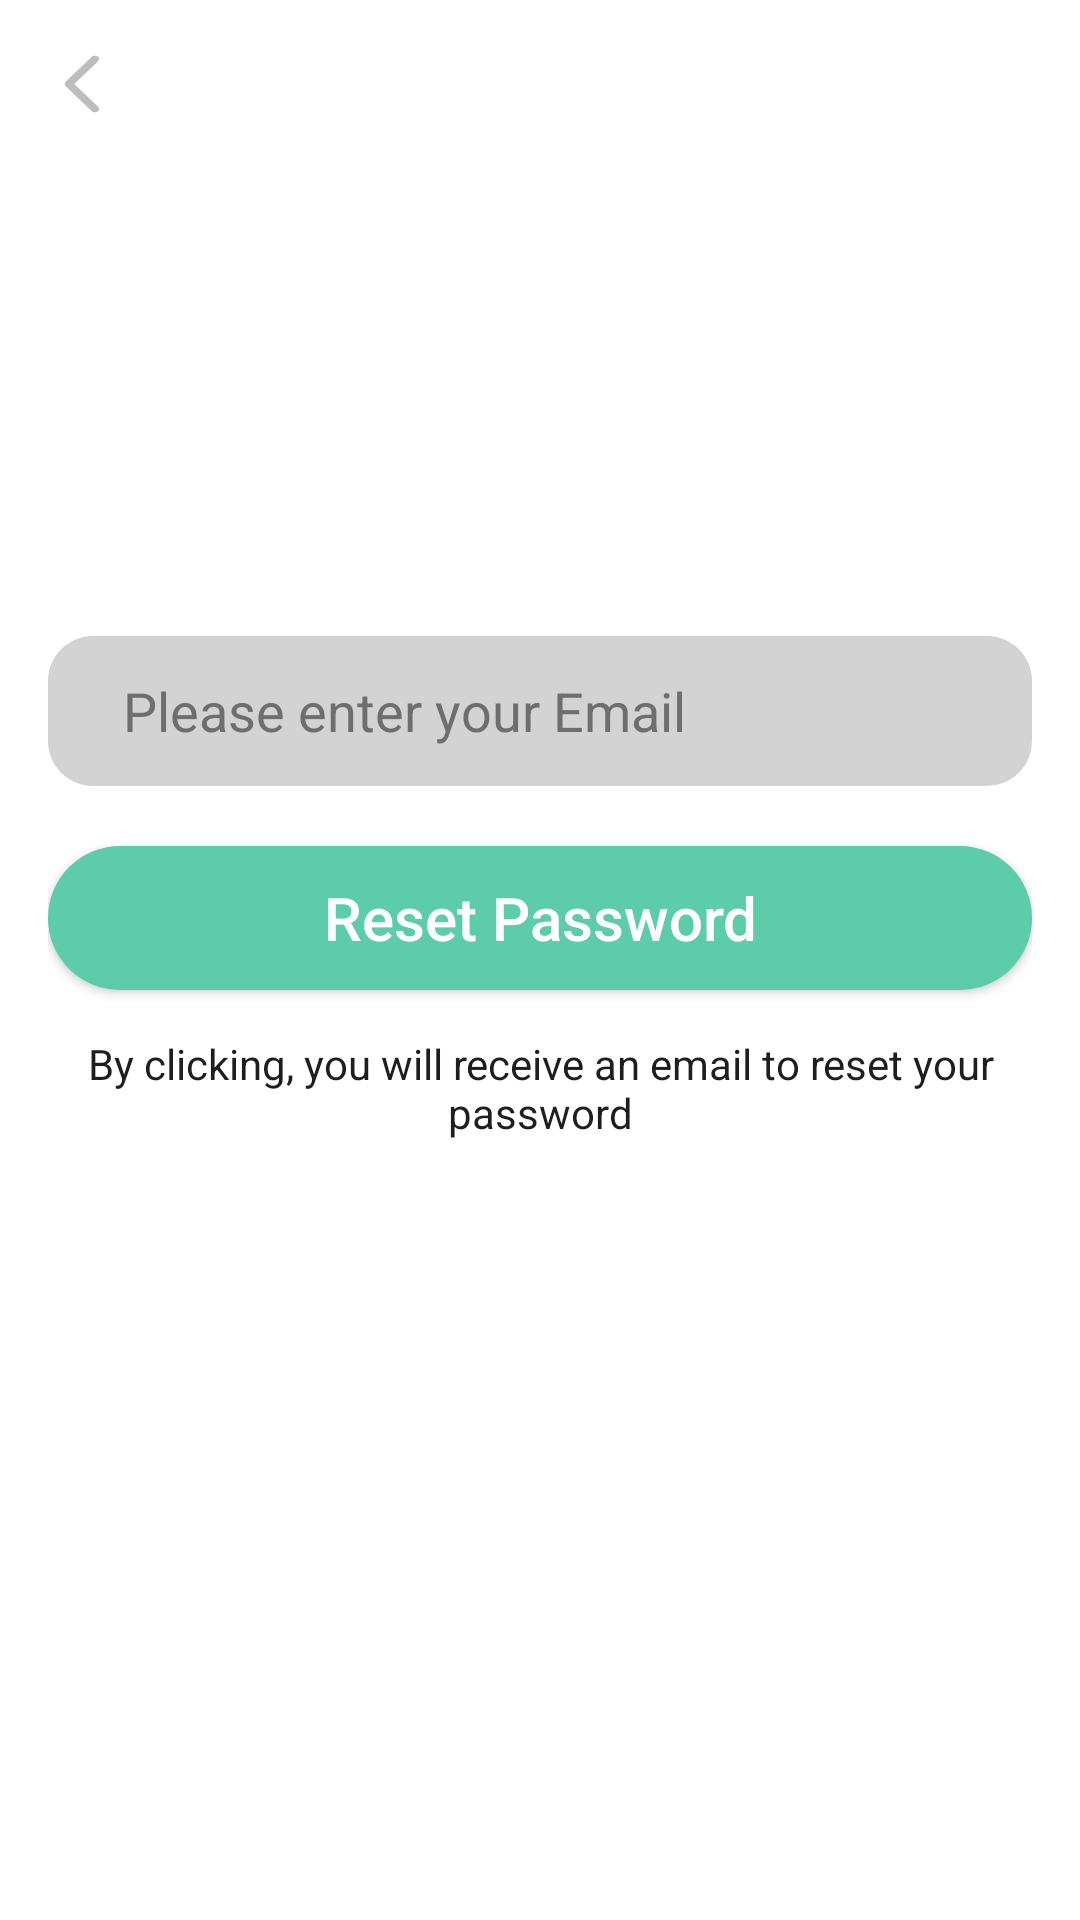

Produce the Android XML layout that renders to this screen, including the resource entries it uses.
<!-- AndroidManifest.xml: application theme AppTheme -->
<!-- res/layout/activity_reset_password.xml -->
<?xml version="1.0" encoding="utf-8"?>
<LinearLayout xmlns:android="http://schemas.android.com/apk/res/android"
    xmlns:app="http://schemas.android.com/apk/res-auto"
    xmlns:tools="http://schemas.android.com/tools"
    android:layout_width="match_parent"
    android:layout_height="match_parent"
    android:orientation="vertical"
    android:background="?attr/backgroundcolor"
    tools:context=".ResetPasswordActivity">
    <include
        android:id="@+id/toolbar"
        layout="@layout/bar_layout"/>
    <LinearLayout
        android:layout_marginTop="120dp"
        android:layout_width="match_parent"
        android:layout_height="wrap_content"
        android:orientation="vertical"
        android:padding="16dp">
        <EditText
            android:layout_width="match_parent"
            android:layout_height="50dp"
            android:id="@+id/send_email"
            android:textColorHint="?attr/texthintcolor"
            android:textColor="?attr/textcolor"
            android:inputType="textEmailAddress"
            android:background="@drawable/textview"
            android:hint="Please enter your Email"
            android:layout_marginTop="20dp"/>
        <Button
            android:id="@+id/btn_reset"
            android:layout_width="match_parent"
            android:layout_height="wrap_content"
            android:text="Reset Password"
            android:textSize="20sp"
            android:textColor="#fff"
            android:textAllCaps="false"
            android:background="@drawable/button"
            android:layout_marginTop="20dp"/>
        <TextView
            android:layout_width="wrap_content"
            android:layout_height="wrap_content"
            android:gravity="center"
            android:layout_marginTop="15dp"
            android:textColor="?attr/textcolor"
            android:text="By clicking, you will receive an email to reset your password"/>

    </LinearLayout>

</LinearLayout>
<!-- res/layout/bar_layout.xml (included above) -->
<?xml version="1.0" encoding="utf-8"?>
<androidx.appcompat.widget.Toolbar xmlns:android="http://schemas.android.com/apk/res/android"
    xmlns:app="http://schemas.android.com/apk/res-auto"
    android:orientation="vertical"
    android:layout_width="match_parent"
    android:layout_height="wrap_content"
    android:id="@+id/toolbar"
    android:background="#00FFFFFF"
    app:titleTextColor="?attr/textcolor"
    android:theme="@style/Base.ThemeOverlay.AppCompat.Dark.ActionBar"
    app:popupTheme="@style/MenuStyle"
    app:navigationIcon="@drawable/ic_back">

</androidx.appcompat.widget.Toolbar>
<!-- resources referenced by this layout -->
<resources>
  <!-- drawable button (drawable) -->
  <?xml version="1.0" encoding="utf-8"?>
  <shape android:shape="rectangle" xmlns:android="http://schemas.android.com/apk/res/android">
      <corners android:radius="25dp"/>
      <solid android:color="?attr/buttoncolor"/>
  </shape>
  <!-- drawable ic_back (drawable) -->
  <vector xmlns:android="http://schemas.android.com/apk/res/android"
      android:width="25dp"
      android:height="20dp"
      android:viewportWidth="400"
      android:tint="#BDBDBD"
      android:viewportHeight="400">
    <path
        android:fillColor="#FF000000"
        android:pathData="M240.08,17.5 L193,73.57l-75.34,89.79 -17.2,20.5c-8.35,10 -8.39,21.79 0,31.82L147.61,272l75.15,89.81 17.32,20.7c7.58,9.06 24.1,8.41 31.82,0 8.85,-9.64 8.09,-22.15 0,-31.82l-47.11,-56.31 -75.15,-89.81 -17.33,-20.7v31.82l47.05,-56.07L254.7,69.82l17.2,-20.5c7.56,-9 9.49,-23.11 0,-31.82 -8.34,-7.65 -23.74,-9.63 -31.82,0Z"/>
  </vector>
  <!-- drawable textview (drawable) -->
  <?xml version="1.0" encoding="utf-8"?>
  <shape xmlns:android="http://schemas.android.com/apk/res/android">
      <corners android:radius="15dp"/>
      <solid android:color="?attr/inputbackground"/>
      <padding android:left="25dp"/>
  </shape>
  <style name="MenuStyle" parent="Theme.AppCompat.Light">
          <item name="android:background">@android:color/white</item>
      </style>
  <style name="AppTheme" parent="Theme.AppCompat.Light.NoActionBar">
          
          <item name="colorPrimary">@color/colorPrimary</item>
          <item name="colorPrimaryDark">@color/colorPrimaryDark</item>
          <item name="colorAccent">@color/colorAccent</item>
          <item name="backgroundcolor">#FFFFFF</item>
          <item name="textcolor">#1E1E1E</item>
          <item name="texthintcolor">#6E6E6E</item>
          <item name="inputbackground">#D3D3D3</item>
          <item name="chatleftcolor">#535353</item>
          <item name="chatrightcolor">#BBBABA</item>
          <item name="buttoncolor">#5CCCA9</item>
          <item name="toolbarcolor">#FFFFFF</item>
          <item name="tabcolor">#5CCCA9</item>
          <item name="cardbackground">#ffffff</item>
          <item name="bottomnavigationcolor">#5CCCA9</item>
          <item name="android:windowAnimationStyle">@style/WindowAnimationTransistion</item>
  
      </style>
  <color name="colorPrimary">#5CCCA9</color>
  <color name="colorPrimaryDark">#E7E7E7</color>
  <color name="colorAccent">#5CCCA9</color>
  <style name="WindowAnimationTransistion">
          <item name="android:windowEnterAnimation">@android:anim/slide_in_left</item>
          <item name="android:windowExitAnimation">@android:anim/slide_out_right</item>
      </style>
</resources>
